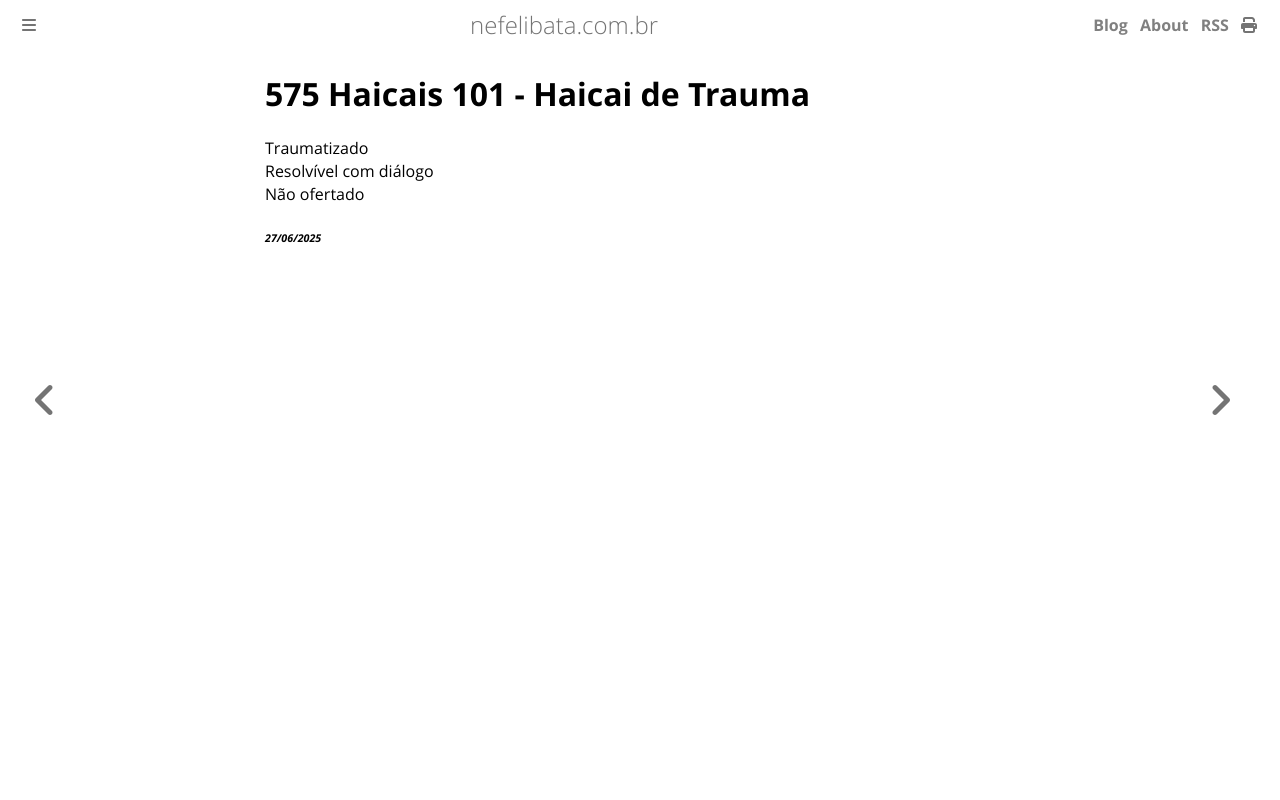

repository: ameopoema/nefelibata · page: 2025-06-27-Haicai_de_Trauma.html · generator: mdbook

# 575 Haicais 101 - Haicai de Trauma  
Traumatizado  
Resolvível com diálogo   
Não ofertado  


###### *27/06/2025*  
&nbsp;<br>
&nbsp;<br>
&nbsp;<br>
&nbsp;<br>
&nbsp;<br>
